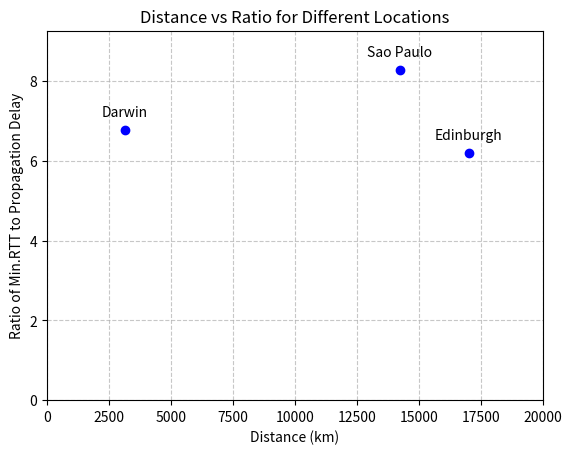

Write the Python code that produced this figure.
import matplotlib.pyplot as plt

# Data
locations = ['Darwin', 'Sao Paulo', 'Edinburgh']
"""
Follow the provided instructions to compute distances and ratios.
Uncomment the designated lists and replace them with the actual values.
Once updated, execute the command 'python3 generate_plot.py' to generate the plot.
Feel free to make any necessary customizations to suit your preferences.
"""
avg_rtt = [71.14, 392.834, 350.898]
min_time = [10.50, 47.5, 56.69]
distances = [3_149, 14_235, 17_006]

ratios = [(min_time[t[0]], t[1]) for t in enumerate(avg_rtt)]
ratios = [x[1] / x[0] for x in ratios]
# Create scatter plot
plt.scatter(distances, ratios, color='blue')

# Label each point with location name with adjusted text placement
for i, location in enumerate(locations):
    plt.annotate(location, (distances[i], ratios[i]), textcoords="offset points", xytext=(0,8), ha='center', va='bottom')

# Set labels and title
plt.xlabel('Distance (km)')
plt.ylabel('Ratio of Min.RTT to Propagation Delay')
plt.title('Distance vs Ratio for Different Locations')

# Set minimum and maximum values for x-axis and y-axis
plt.xlim(0, max(distances) + 3000)  # Adjust the upper limit as needed
plt.ylim(0, max(ratios) + 1)  # Adjust the upper limit as needed

# Add gridlines
plt.grid(True, linestyle='--', alpha=0.7)

# Show the plot
plt.show()
